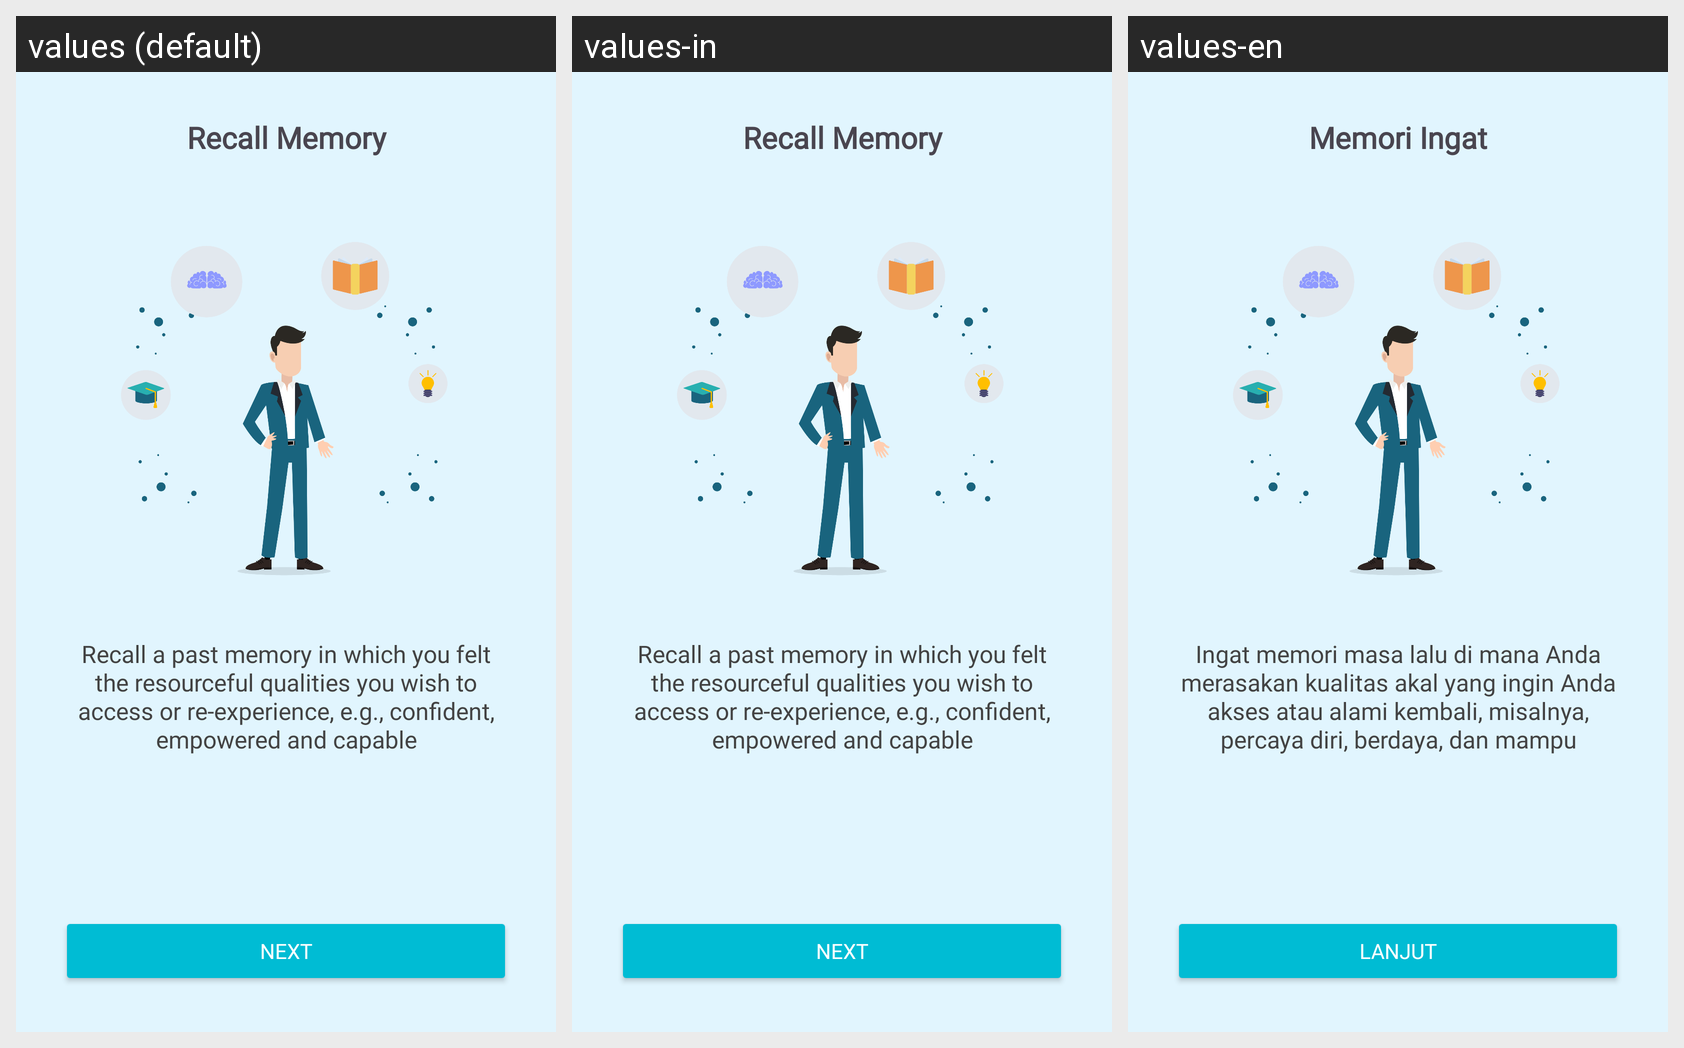

For this localized Android screen grid, give each drawn string resource with its value in every locale shown.
Android screen res/layout/activity_anchoring2.xml rendered under 3 locales, left to right: values (default), values-in, values-en. Device: Nexus 5 (rendered at 1080×1920; each locale shown at half size, 540×960, under a caption strip naming it); theme Theme.PeakState.
Strings drawn on this screen, with the default value and each locale's value (text and hints the layout hard-codes, and strings that could not be matched under every locale, appear in the picture but are not listed):

recall_memory
  values: Recall Memory
  values-in: Recall Memory
  values-en: Memori Ingat

desc_recall
  values: Recall a past memory in which you felt the resourceful qualities you wish to access or re-experience, e.g., confident, empowered and capable
  values-in: Recall a past memory in which you felt the resourceful qualities you wish to access or re-experience, e.g., confident, empowered and capable
  values-en: Ingat memori masa lalu di mana Anda merasakan kualitas akal yang ingin Anda akses atau alami kembali, misalnya, percaya diri, berdaya, dan mampu

next
  values: Next
  values-in: Next
  values-en: Lanjut
